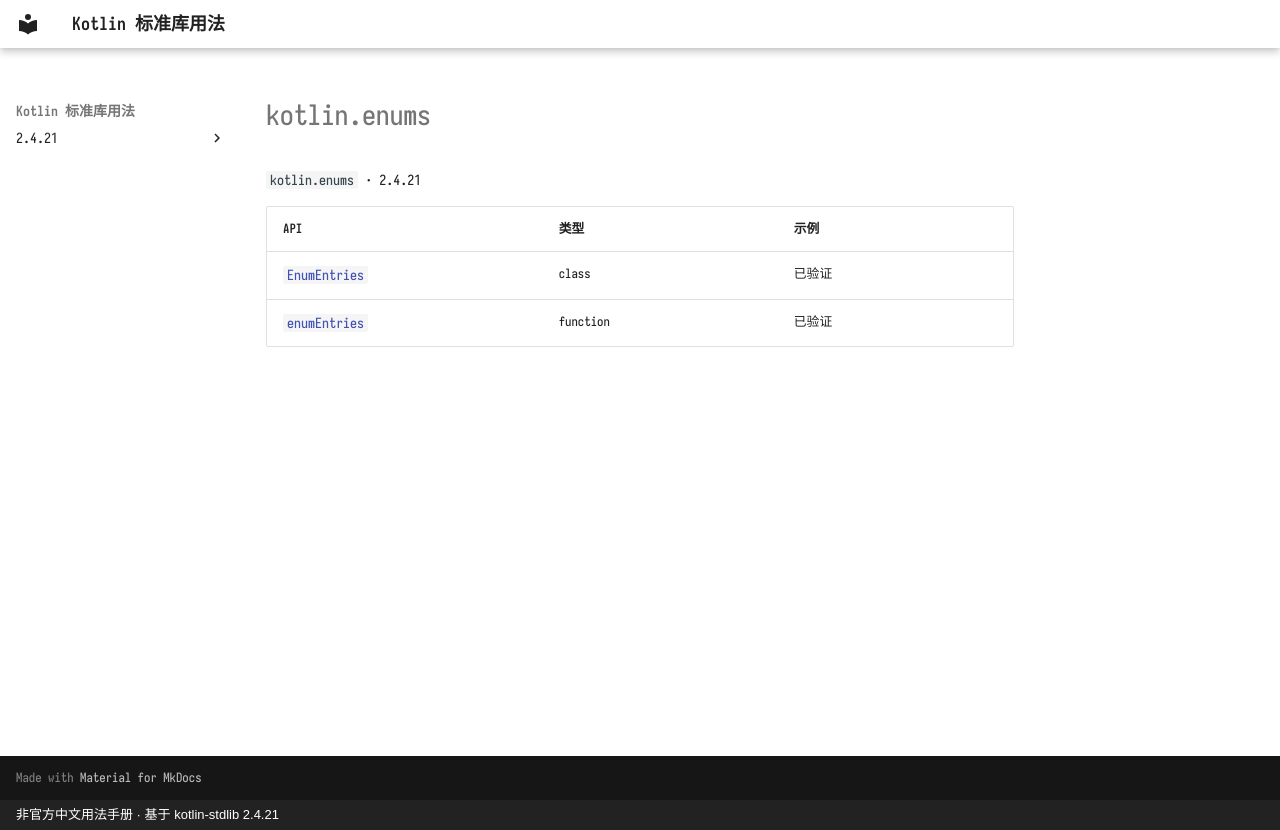

repository: oooooooko/kotlin-stdlib-docs · page: zh/api/kotlin.enums/index.html · generator: mkdocs · copyright: 非官方中文用法手册 · 基于 kotlin-stdlib 2.4.21

# kotlin.enums

`kotlin.enums` · 2.4.21

| API | 类型 | 示例 |
| --- | --- | --- |
| [`EnumEntries`](enumentries--efa34e9d.md) | class | 已验证 |
| [`enumEntries`](enumentries--288c45ff.md) | function | 已验证 |
